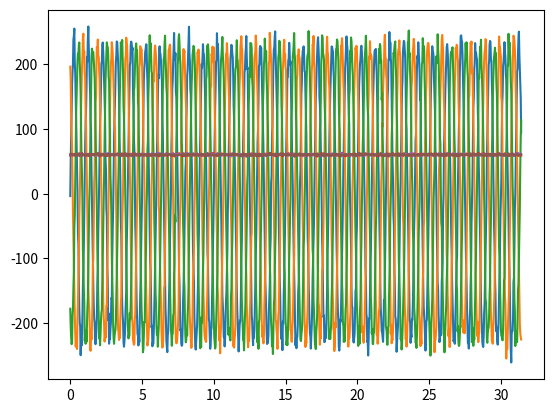

Reproduce this figure in Python.
import math
import pandas as pd
import numpy as np
import matplotlib.pyplot as plt

# Constants
v_line = 400 #V
v_phase = v_line / math.sqrt(3)
load = 36 #kW
single_load = load/3
power_factor = 0.86
iters = 10
time = np.linspace(0, iters*np.pi, 100*iters)

# noise arrays
noise1 = np.random.normal(0,10,100*iters)
noise2 = np.random.normal(0,10,100*iters)
noise3 = np.random.normal(0,10,100*iters)
noise4 = np.random.normal(0,1,100*iters)
noise5 = np.random.normal(0,1,100*iters)
noise6 = np.random.normal(0,1,100*iters)
# result arrays
v1 = []
v2 = []
v3 = []
i1 = []
i2 = []
i3 = []

for t in time:
    v1.append(v_phase * math.sin(2*math.pi*t))
    v2.append(v_phase * math.sin(2*math.pi*t+2/3*math.pi))
    v3.append(v_phase * math.sin(2*math.pi*t+4/3*math.pi))
    i1.append(single_load / power_factor * 1000 / v_phase)
    i2.append(single_load / power_factor * 1000 / v_phase)
    i3.append(single_load / power_factor * 1000 / v_phase)

# Add noise
v1 = v1+noise1
v2 = v2+noise2
v3 = v3+noise3
i1 = i1+noise4
i2 = i2+noise5
i3 = i3+noise6

# Plotting
plt.plot(time, v1, label='V1')
plt.plot(time, v2, label='V2')
plt.plot(time, v3, label='V3')
plt.show()
plt.plot(time, i1, label='I1')
plt.plot(time, i2, label='I2')
plt.plot(time, i3, label='I3')
plt.show()

# Save results as csv
dict = {
    'time':time,
    'v1':v1,
    'v2':v2,
    'v3':v3,
    'i1':i1,
    'i2':i2,
    'i3':i3,
}

df = pd.DataFrame(dict)
df.to_csv('3phase.csv')